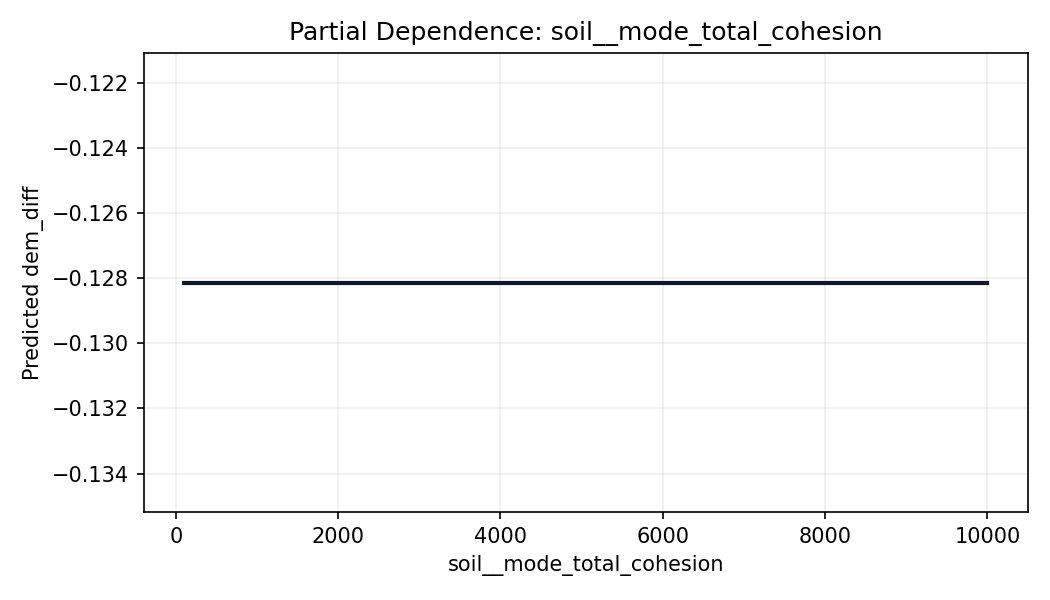

The table this chart was drawn from, first rows:
soil__mode_total_cohesion, prediction
100.0, -0.1281
2000, -0.1281
4000, -0.1281
6000, -0.1281
10000, -0.1281
